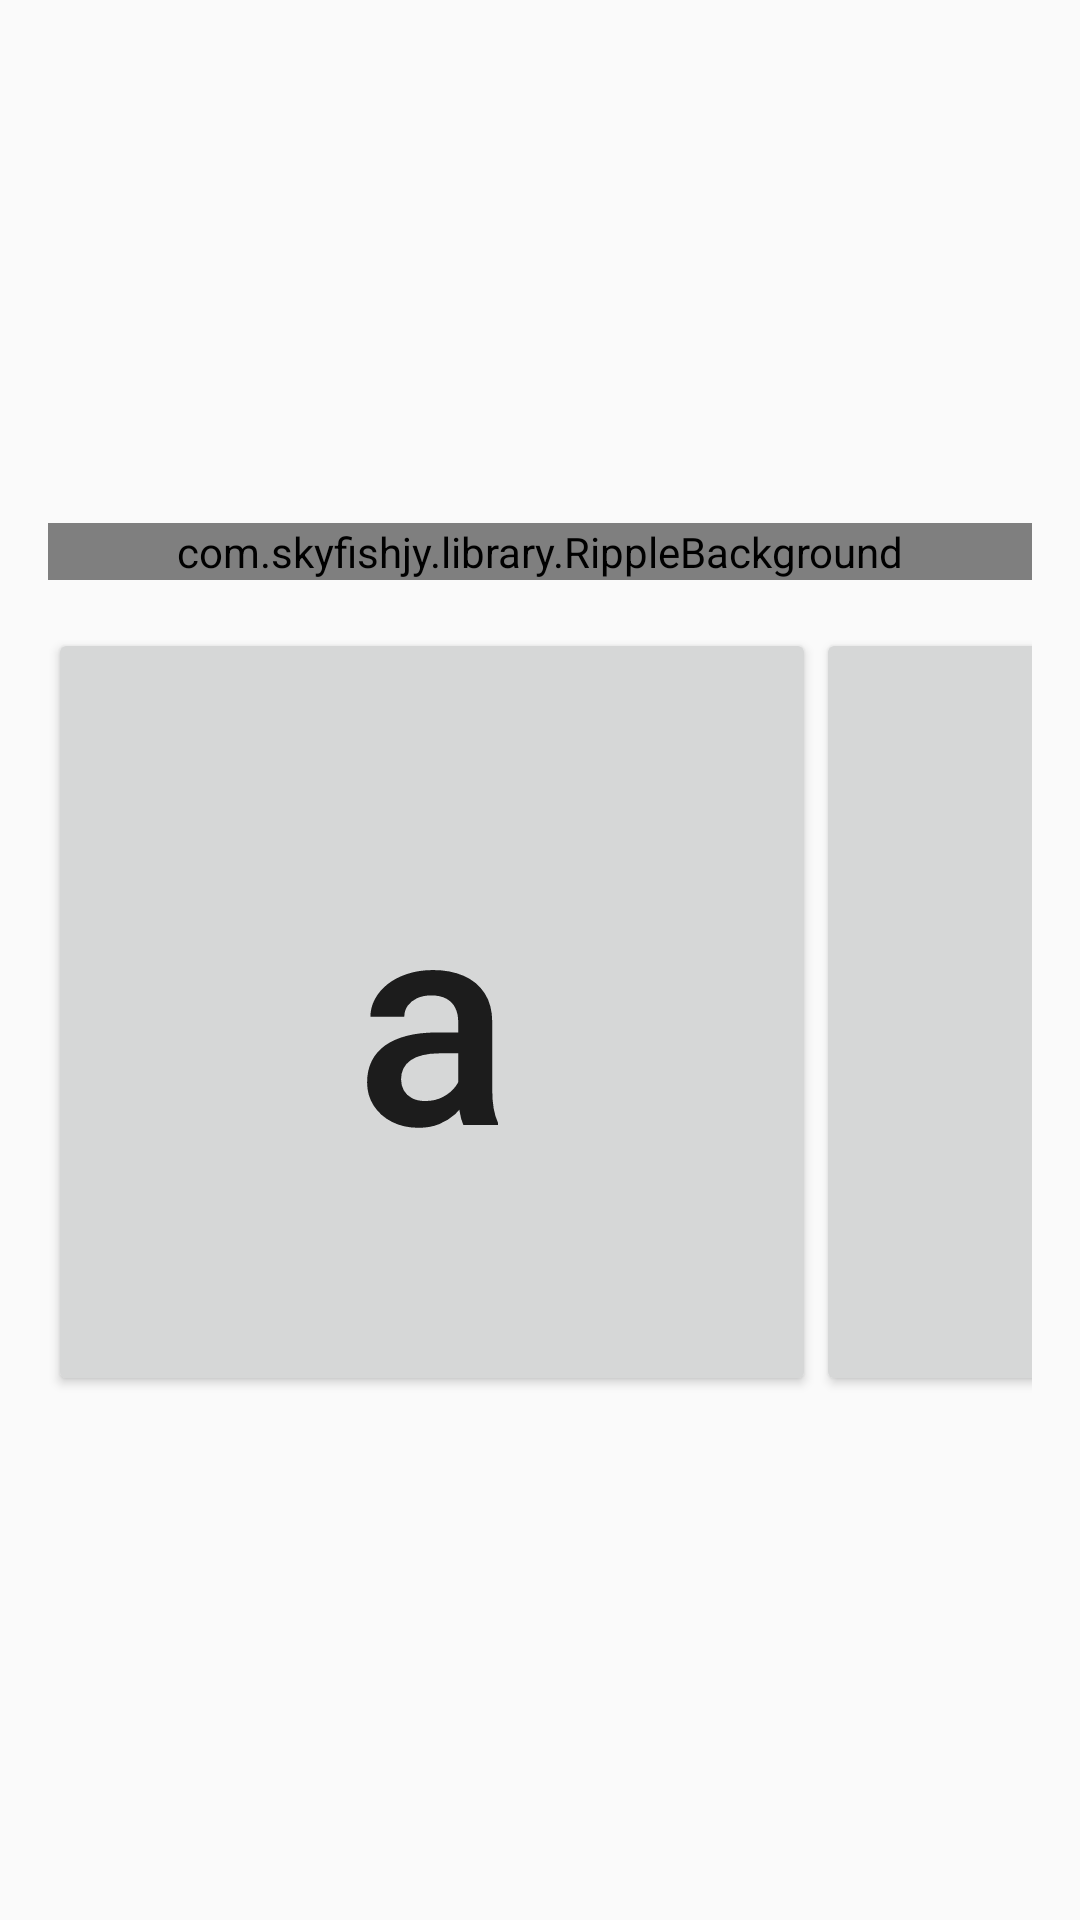

Android layout source for this screen:
<!-- AndroidManifest.xml: application theme AppTheme -->
<!-- res/layout/activity_select_letter.xml -->
<?xml version="1.0" encoding="utf-8"?>
<RelativeLayout xmlns:android="http://schemas.android.com/apk/res/android"
    xmlns:tools="http://schemas.android.com/tools"
    android:layout_width="match_parent"
    android:layout_height="match_parent"
    android:paddingBottom="@dimen/activity_vertical_margin"
    android:paddingLeft="@dimen/activity_horizontal_margin"
    android:paddingRight="@dimen/activity_horizontal_margin"
    android:paddingTop="@dimen/activity_vertical_margin"
    tools:context=".content.task.SelectLetterActivity">

    <LinearLayout
        android:layout_width="wrap_content"
        android:layout_height="wrap_content"
        android:layout_centerInParent="true"
        android:orientation="vertical">

        
        <com.skyfishjy.library.RippleBackground
            xmlns:android="http://schemas.android.com/apk/res/android"
            xmlns:app="http://schemas.android.com/apk/res-auto"
            android:id="@+id/rippleBackground"
            android:layout_width="match_parent"
            android:layout_height="match_parent"
            android:gravity="center"
            app:rb_color="#DDD"
            app:rb_radius="128dp"
            app:rb_rippleAmount="1"
            app:rb_duration="600"
            app:rb_scale="2">

            <Button
                android:id="@+id/listenButton"
                android:layout_width="128dp"
                android:layout_height="128dp"
                android:layout_centerInParent="true"
                android:background="@drawable/button_custom"
                android:paddingTop="32dp"
                android:drawableTop="@drawable/ic_hearing_black_64dp"
                android:drawableTint="#CCFFFFFF" />
        </com.skyfishjy.library.RippleBackground>

        <LinearLayout
            android:layout_width="wrap_content"
            android:layout_height="wrap_content"
            android:layout_marginTop="@dimen/activity_vertical_margin">

            <Button
                android:id="@+id/alt1Button"
                android:layout_width="256dp"
                android:layout_height="256dp"
                android:text="a"
                android:textSize="96sp"
                android:textAllCaps="false" />
            <Button
                android:id="@+id/alt2Button"
                android:layout_width="256dp"
                android:layout_height="256dp"
                android:text="i"
                android:textSize="96sp"
                android:textAllCaps="false" />
        </LinearLayout>
    </LinearLayout>

    <ImageButton android:id="@+id/nextButton"
        android:layout_width="96dp"
        android:layout_height="96dp"
        android:visibility="gone"
        android:scaleType="fitXY"
        android:layout_alignParentBottom="true"
        android:layout_alignParentRight="true"
        android:src="@drawable/ic_arrow_forward_black_24dp"
        style="?android:attr/buttonBarButtonStyle"
        android:tint="@color/colorAccent" />
</RelativeLayout>
<!-- resources referenced by this layout -->
<resources>
  <color name="colorAccent">#009688</color>
  <dimen name="activity_horizontal_margin">16dp</dimen>
  <dimen name="activity_vertical_margin">16dp</dimen>
  <!-- drawable button_custom (drawable) -->
  <?xml version="1.0" encoding="utf-8"?>
  <selector xmlns:android="http://schemas.android.com/apk/res/android">
      <item android:drawable="@drawable/button_pressed" android:state_pressed="true" />
      <item android:drawable="@drawable/button_focused" android:state_focused="true" />
      <item android:drawable="@drawable/button_disabled" android:state_enabled="false" />
      <item android:drawable="@drawable/button_default" />
  </selector>
  <!-- drawable ic_hearing_black_64dp (drawable) -->
  <vector android:height="64dp" android:viewportHeight="24.0"
      android:viewportWidth="24.0" android:width="64dp" xmlns:android="http://schemas.android.com/apk/res/android">
      <path android:fillColor="#FF000000" android:pathData="M17,20c-0.29,0 -0.56,-0.06 -0.76,-0.15 -0.71,-0.37 -1.21,-0.88 -1.71,-2.38 -0.51,-1.56 -1.47,-2.29 -2.39,-3 -0.79,-0.61 -1.61,-1.24 -2.32,-2.53C9.29,10.98 9,9.93 9,9c0,-2.8 2.2,-5 5,-5s5,2.2 5,5h2c0,-3.93 -3.07,-7 -7,-7S7,5.07 7,9c0,1.26 0.38,2.65 1.07,3.9 0.91,1.65 1.98,2.48 2.85,3.15 0.81,0.62 1.39,1.07 1.71,2.05 0.6,1.82 1.37,2.84 2.73,3.55 0.51,0.23 1.07,0.35 1.64,0.35 2.21,0 4,-1.79 4,-4h-2c0,1.1 -0.9,2 -2,2zM7.64,2.64L6.22,1.22C4.23,3.21 3,5.96 3,9s1.23,5.79 3.22,7.78l1.41,-1.41C6.01,13.74 5,11.49 5,9s1.01,-4.74 2.64,-6.36zM11.5,9c0,1.38 1.12,2.5 2.5,2.5s2.5,-1.12 2.5,-2.5 -1.12,-2.5 -2.5,-2.5 -2.5,1.12 -2.5,2.5z"/>
  </vector>
  <style name="AppTheme" parent="Theme.AppCompat.Light.NoActionBar">
          <item name="colorPrimary">@color/colorPrimary</item>
          <item name="colorPrimaryDark">@color/colorPrimaryDark</item>
          <item name="colorAccent">@color/colorAccent</item>
      </style>
  <!-- drawable button_pressed (drawable) -->
  <?xml version="1.0" encoding="utf-8"?>
  <shape xmlns:android="http://schemas.android.com/apk/res/android"
      android:shape="oval">
  
      <corners android:radius="1000dp" />
      <solid android:color="@color/colorAccent" />
      <stroke
          android:width="6dip"
          android:color="@color/colorAccentDark" />
      <padding
          android:bottom="4dp"
          android:left="4dp"
          android:right="4dp"
          android:top="4dp" />
  </shape>
  <!-- drawable button_focused (drawable) -->
  <?xml version="1.0" encoding="utf-8"?>
  <shape xmlns:android="http://schemas.android.com/apk/res/android"
      android:shape="oval">
  
      <corners android:radius="1000dp" />
      <solid android:color="@color/colorAccent" />
      <stroke
          android:width="4dip"
          android:color="@color/colorAccentDark" />
      <padding
          android:bottom="4dp"
          android:left="4dp"
          android:right="4dp"
          android:top="4dp" />
  </shape>
  <!-- drawable button_disabled (drawable) -->
  <?xml version="1.0" encoding="utf-8"?>
  <shape xmlns:android="http://schemas.android.com/apk/res/android"
      android:shape="oval">
  
      <solid android:color="#0D000000" />
  </shape>
  <!-- drawable button_default (drawable) -->
  <?xml version="1.0" encoding="utf-8"?>
  <shape xmlns:android="http://schemas.android.com/apk/res/android"
      android:shape="oval">
  
      <corners android:radius="1000dp" />
  
      <solid android:color="@color/colorAccent" />
  
      <stroke
          android:width="2dip"
          android:color="@color/colorAccentDark" />
  
      <padding
          android:bottom="4dp"
          android:left="4dp"
          android:right="4dp"
          android:top="4dp" />
  </shape>
  <color name="colorPrimary">#4CAF50</color>
  <color name="colorPrimaryDark">#409343</color>
  <color name="colorAccentDark">#008074</color>
</resources>
